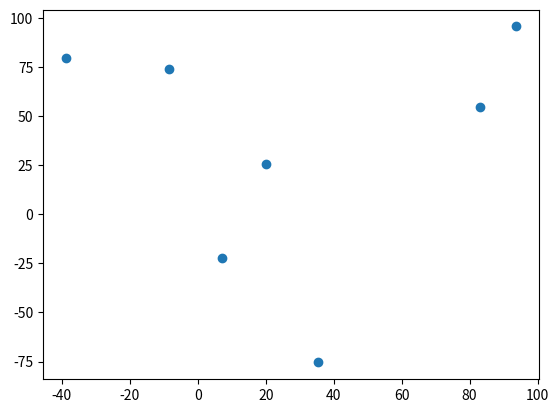
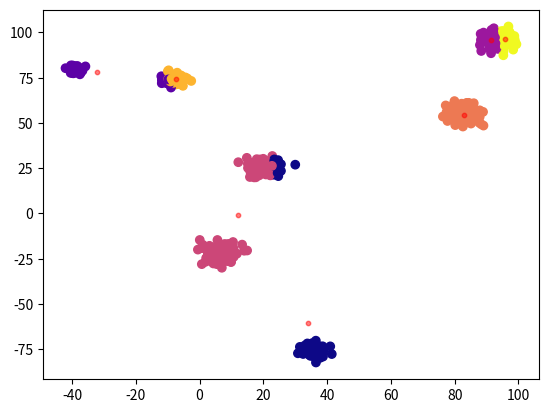
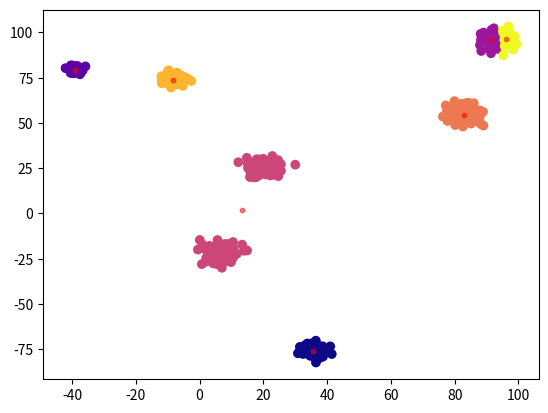
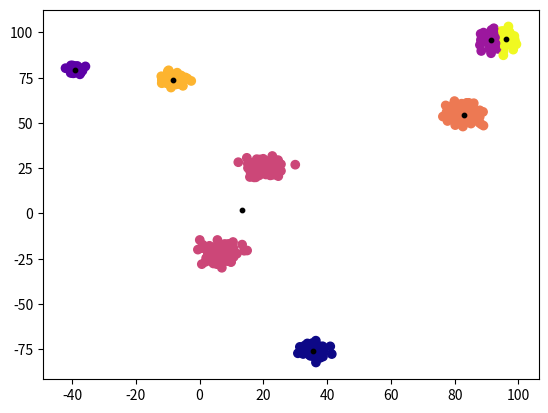
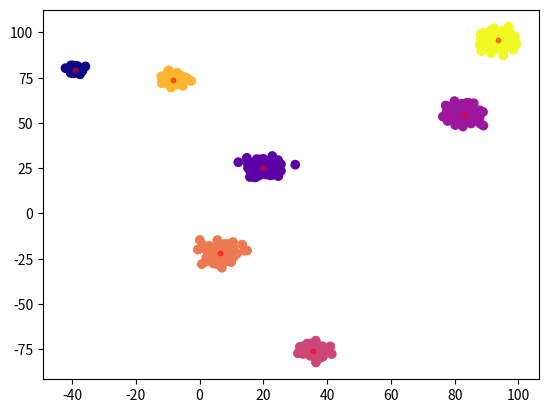
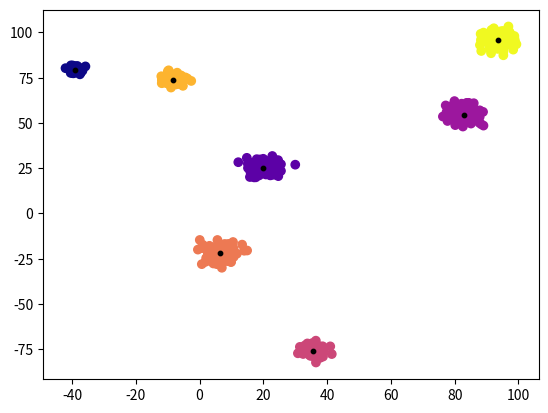

Write the Python code that produced these figures, in order.
import math
import random
import numpy as np
import matplotlib.pyplot as plt

clusters = []
data = []
# Anzahl der Cluster
k = random.randint(1, 11)


# Legt die Ausganspunkte der k Cluster an welche dann als Mittelwert dienen
def a_schritt1():
    global clusters, data
    # Cluster anfangspunkte erzeugen
    # ((minimale wertgröße)(maximale wert größe )(k= anzahl der wert )(2 -> es sind tupel -> 2 dimensionaltät ))
    clusters = np.random.uniform(-100, 100, (k, 2))
    # falls numpy hier nicht ok , dann kann man auch so die punkte anlegen
    # for i in range(k):
    #    x = [random.uniform(-100, 100)]
    #    y = [random.uniform(-100, 100)]
    #    clusters.append([x,y])
    print(clusters)
    # zip zieht jeweils die x und die y werte auseinander um sie anschließend darzustellen
    x, y = zip(*clusters)
    plt.scatter(x, y)
    plt.show()


def a_schritt2():
    global data
    for punkte in clusters:
        # der mittelwert it der vorher generierte ausgangspunkt des clusters
        mittelwert = punkte
        sigma = random.randint(1, 3)
        # ((mittelwert (oben generiert ))(sigma ist zufällig zwischen 1 und 3 (vorgabe))(100= anzahl der wert )(2 -> es sind tupel -> 2 dimensionaltät ))
        cluster = np.random.normal(mittelwert, sigma, (100, 2))
        data.append(cluster)
    # Fügt alle arrays die an der keweiligen stellle in data gespeicher sind zu einem größen aray zusammen
    data = np.concatenate(data)


def k_means():
    global k

    data_kmeans = data
    # Maximale wiederholungen des verfahrens
    maximale_sortier_wiederholungen = 100
    # Anzahl der Cluster ist aktuell einf wert von k
    k = k

    # zufällige wahl der  ersten cluster mittelpunkte in data[]

    mittelpunkt_cluster = data_kmeans[np.random.choice(np.arange(len(data_kmeans)), size=k, replace=False)]

    for i in range(maximale_sortier_wiederholungen):
        # Berechnet die distanz zwischen den Datenpunkten und den Cluster Mittelpunkten
        # (Wurzel ziehen (np.sum gibt die summer der 2 quadrierten subtraktionen zurück ))
        # form : [[distanz1 zu mitte1, distanz1 zu mitte2 ......... ]
        #        [distanz1 zu mitte1, distanz1 zu mitte2.........]]
        # -1 ist die dimension
        distances = np.sqrt(np.sum((data_kmeans[:, np.newaxis] - mittelpunkt_cluster) ** 2, axis=-1))

        # weist jeden punkt dem cluster zu dem er die niedrigste distanz hat
        # in dem er in der dimesnsion -1 für jeden wert prüdft wo der kleinste wert steht
        labels = np.argmin(distances, axis=-1)

        #  berechnet für jedes "label"(teilcluster) auf basis der zugeordneten wert den neuen mittelwert
        mittelpunkte_neu = np.array([data_kmeans[labels == i].mean(axis=0) for i in range(k)])

        # prüft ob die cluster sich geändert haben :
        # cas 1: ja dann geht die iteration weiter
        # case2: nein das break bricht die for schleife ab und plottet die cluster

        if np.allclose(mittelpunkt_cluster, mittelpunkte_neu):
            break  # wenn sich die zuordnungen nicht mehr ändern wird das programm beendet

        mittelpunkt_cluster = mittelpunkte_neu
        plt.scatter(data_kmeans[:, 0], data_kmeans[:, 1], c=labels, cmap='plasma')
        plt.scatter(mittelpunkt_cluster[:, 0], mittelpunkt_cluster[:, 1], c='red', s=10, alpha=0.5)
        plt.show()

    # Plot the data
    plt.scatter(data_kmeans[:, 0], data_kmeans[:, 1], c=labels, cmap='plasma')
    plt.scatter(mittelpunkt_cluster[:, 0], mittelpunkt_cluster[:, 1], c='black', s=10)
    plt.show()
def k_means_plus2():
    global k

    data_kmeans = data
    # Maximale wiederholungen des verfahrens
    maximale_sortier_wiederholungen = 100
    # Anzahl der Cluster ist aktuell einf wert von k
    k = k

    # zufällige wahl der  ersten cluster mittelpunkte in data[]

    mittelpunkt_cluster = kmeans_plus_plus(data_kmeans,k)

    for i in range(maximale_sortier_wiederholungen):
        # Berechnet die distanz zwischen den Datenpunkten und den Cluster Mittelpunkten
        # (Wurzel ziehen (np.sum gibt die summer der 2 quadrierten subtraktionen zurück ))
        # form : [[distanz1 zu mitte1, distanz1 zu mitte2 ......... ]
        #        [distanz1 zu mitte1, distanz1 zu mitte2.........]]
        # -1 ist die dimension
        distances = np.sqrt(np.sum((data_kmeans[:, np.newaxis] - mittelpunkt_cluster) ** 2, axis=-1))

        # weist jeden punkt dem cluster zu dem er die niedrigste distanz hat
        # in dem er in der dimesnsion -1 für jeden wert prüdft wo der kleinste wert steht
        labels = np.argmin(distances, axis=-1)

        #  berechnet für jedes "label"(teilcluster) auf basis der zugeordneten wert den neuen mittelwert
        mittelpunkte_neu = np.array([data_kmeans[labels == i].mean(axis=0) for i in range(k)])

        # prüft ob die cluster sich geändert haben :
        # cas 1: ja dann geht die iteration weiter
        # case2: nein das break bricht die for schleife ab und plottet die cluster

        if np.allclose(mittelpunkt_cluster, mittelpunkte_neu):
            break  # wenn sich die zuordnungen nicht mehr ändern wird das programm beendet

        mittelpunkt_cluster = mittelpunkte_neu
        plt.scatter(data_kmeans[:, 0], data_kmeans[:, 1], c=labels, cmap='plasma')
        plt.scatter(mittelpunkt_cluster[:, 0], mittelpunkt_cluster[:, 1], c='red', s=10, alpha=0.5)
        plt.show()

    # Plot the data
    plt.scatter(data_kmeans[:, 0], data_kmeans[:, 1], c=labels, cmap='plasma')
    plt.scatter(mittelpunkt_cluster[:, 0], mittelpunkt_cluster[:, 1], c='black', s=10)
    plt.show()


def kmeans_plus_plus(X, k):
    # Initialize the first centroid randomly
    centroids = [X[np.random.randint(X.shape[0])]]

    # Initialize an array to store the distances from each point to the nearest centroid
    distances = np.zeros(X.shape[0])

    # Iterate over the remaining centroids
    for _ in range(k - 1):
        # Calculate the distances from each point to the nearest centroid
        for i, x in enumerate(X):
            distances[i] = min([np.linalg.norm(x - c) for c in centroids]) ** 2

        # Normalize the distances
        distances /= np.sum(distances)

        # Choose the next centroid based on the probabilities in the distance array
        centroids.append(X[np.random.choice(X.shape[0], p=distances)])

    return centroids
# -------------------------------------------------------------------Symbolische MAin area für die aufrufe ________________________________________________________________________________

a_schritt1()
a_schritt2()
print(f"Number of clusters: {k}")
print("Clusters:")
print(clusters)
print("Data points:")
print(data)
k_means()
k_means_plus2()
